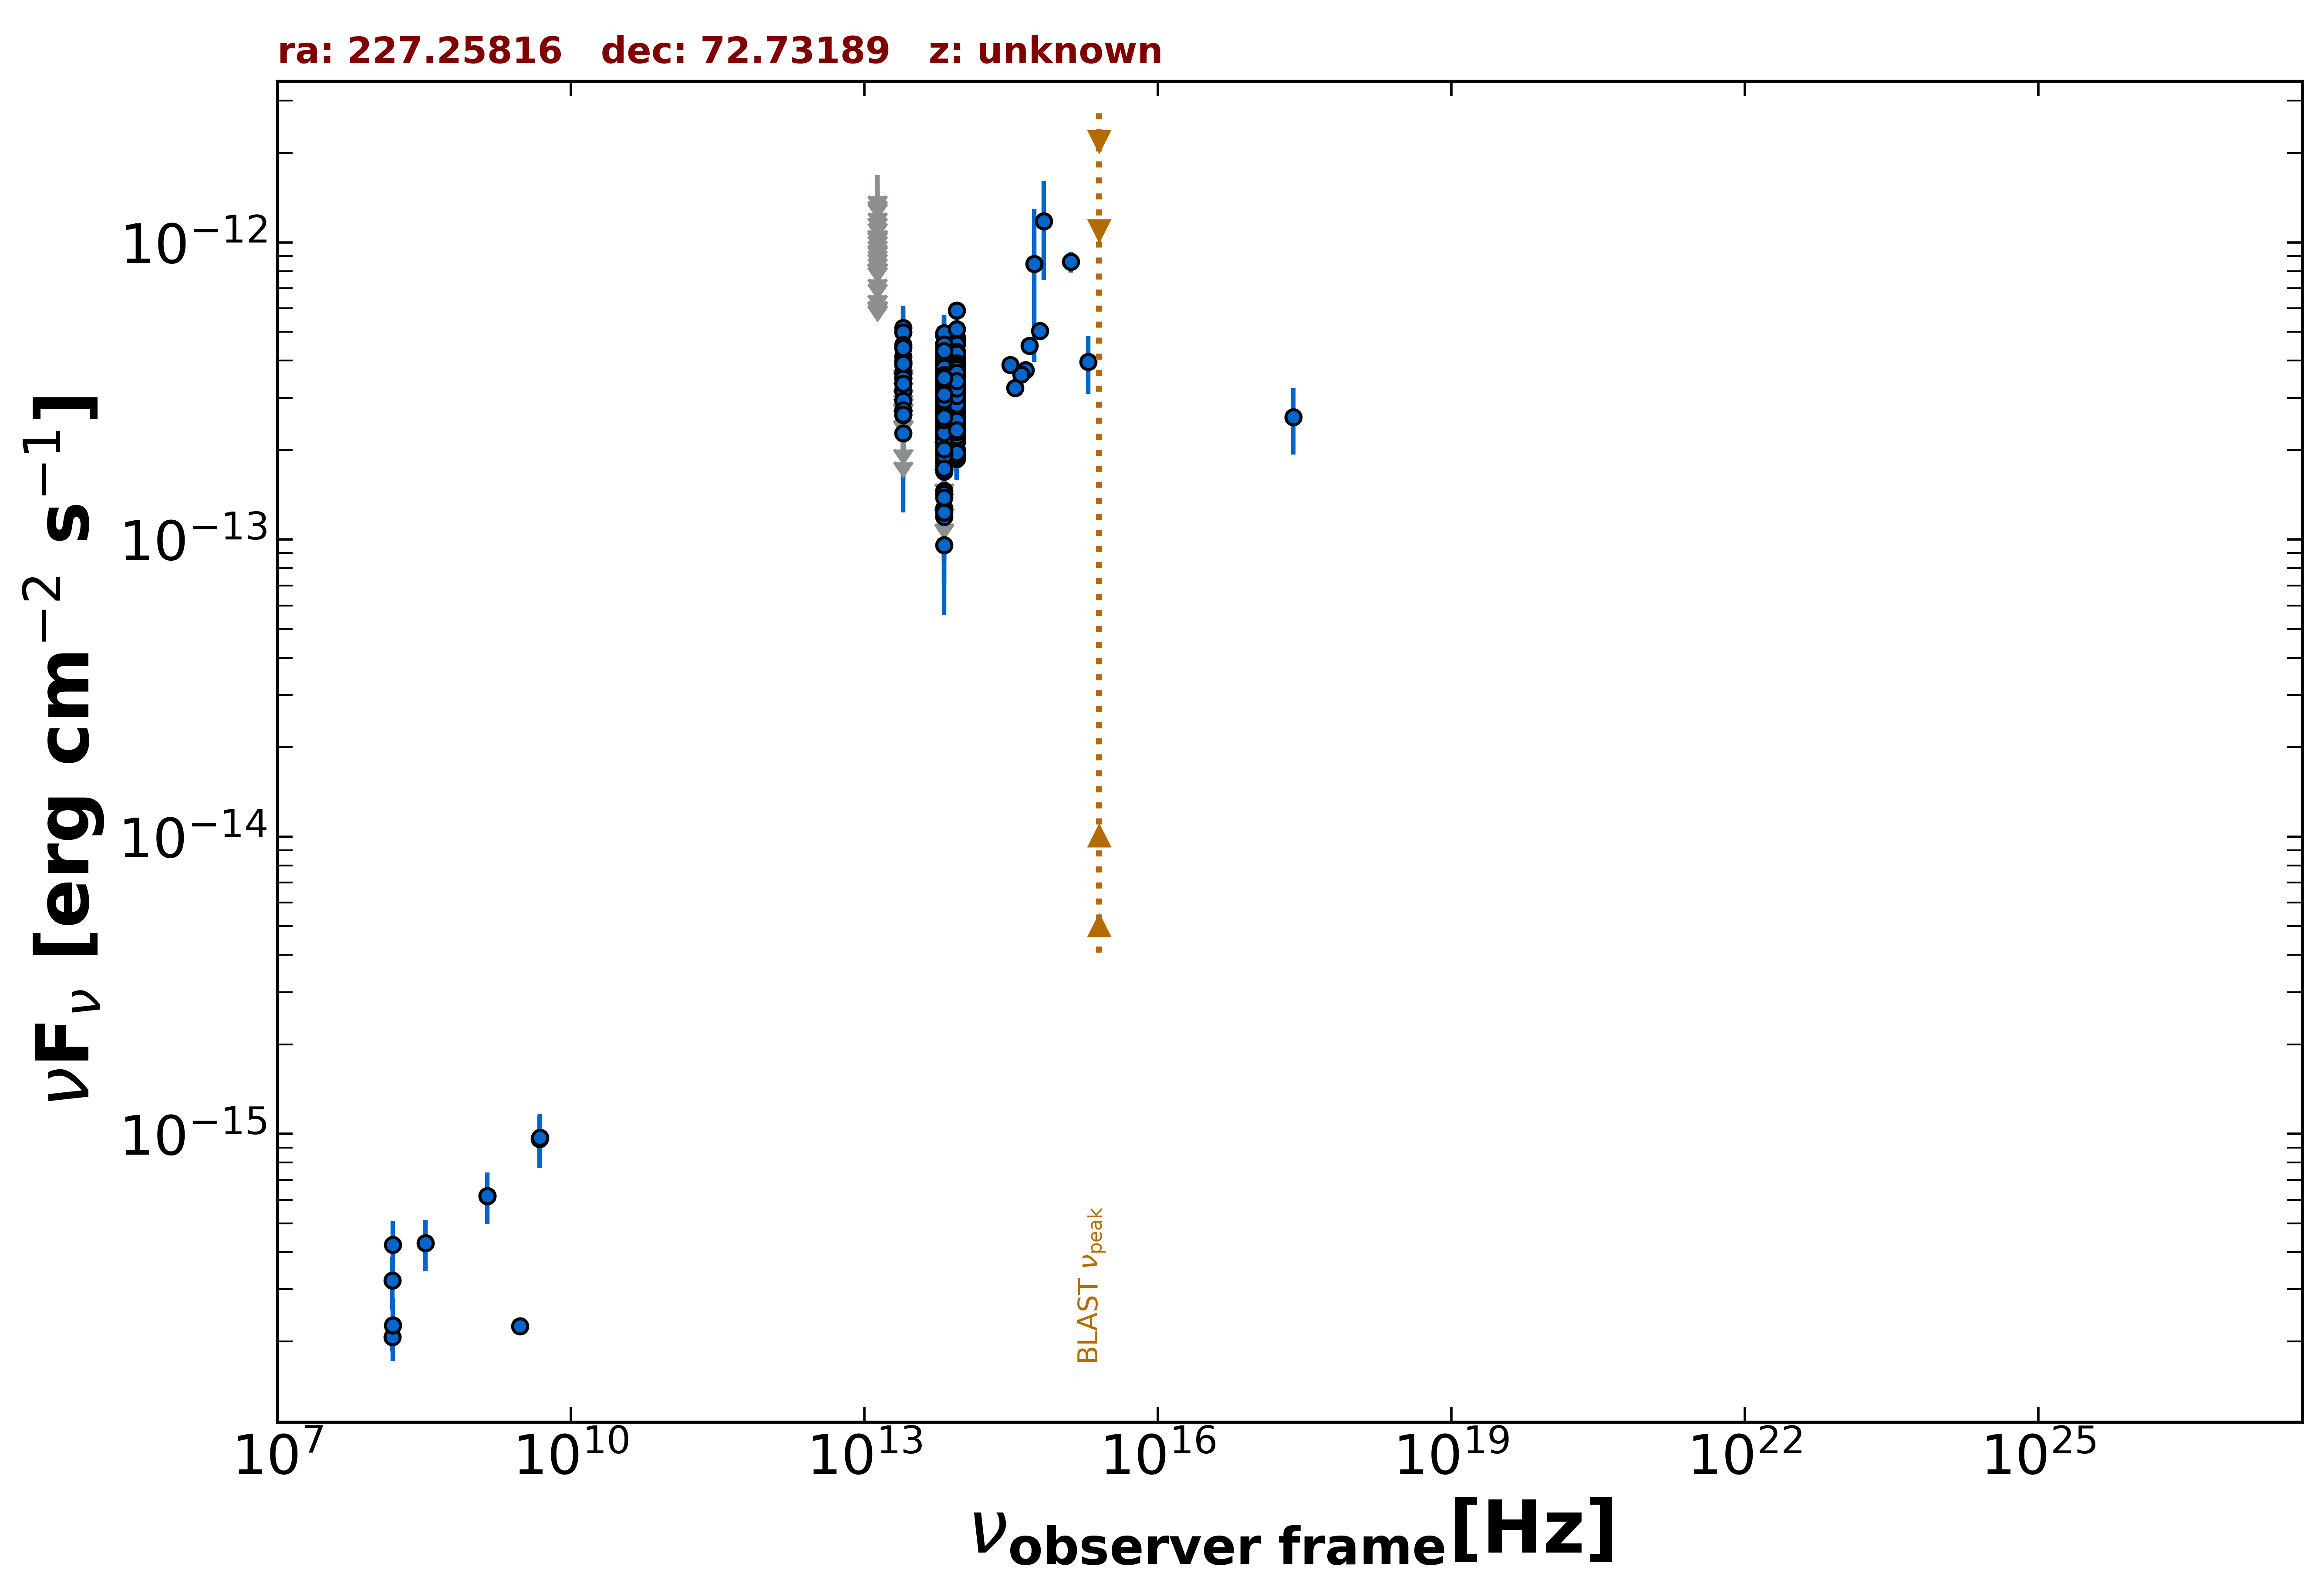

The file beside this chart, header and first rows:
freq., flux, err_flux, MJD_start, MJD_end, flag, catalog, reference
1.400e+09, 6.188e-16, 2.380e-17, 55000, 55000, , NVSS, Condon et al. 1998  AJ  115  1693
3.000e+09, 2.257e-16, 6.700e-18, 55000, 55000, , VLASSQL, Gordon et al. 2021  ApJS  255  30
2.418e+17, 2.584e-13, 6.540e-14, 55000, 55000, , RASS, Boller et al. 2016  A&A  103  1
1.500e+08, 2.072e-16, 2.190e-17, 55000, 55000, , TGSS150, Intema et al. 2017  A&A  598  A781
4.800e+09, 9.600e-16, 1.920e-16, 55000, 55000, , GB6, Gregory et al. 1996  ApJS  103  427
8.817e+13, 3.123e-13, 1.950e-15, 55000, 55000, , UNWISE, Schlafly et al. 2019  ApJS  240  30
6.517e+13, 3.017e-13, 2.750e-15, 55000, 55000, , UNWISE, Schlafly et al. 2019  ApJS  240  30
8.817e+13, 3.171e-13, 8.150e-15, 55000, 55000, , WISE, Wright et al. 2010  AJ  140  1868
6.517e+13, 3.164e-13, 8.150e-15, 55000, 55000, , WISE, Wright et al. 2010  AJ  140  1868
2.498e+13, 2.714e-13, 2.250e-14, 55000, 55000, , WISE, Wright et al. 2010  AJ  140  1868
1.363e+13, 4.250e-13, 8.990e-14, 55000, 55000, , WISE, Wright et al. 2010  AJ  140  1868
8.817e+13, 1.869e-13, 2.605e-14, 56781, 56781, , NEOWISE, Mainzer et al. 2014  ApJ  792  30
6.517e+13, 3.344e-13, 3.670e-14, 56781, 56781, , NEOWISE, Mainzer et al. 2014  ApJ  792  30
8.817e+13, 2.722e-13, 2.835e-14, 56782, 56782, , NEOWISE, Mainzer et al. 2014  ApJ  792  30
6.517e+13, 2.862e-13, 3.435e-14, 56782, 56782, , NEOWISE, Mainzer et al. 2014  ApJ  792  30
8.817e+13, 2.512e-13, 2.595e-14, 56781, 56781, , NEOWISE, Mainzer et al. 2014  ApJ  792  30
6.517e+13, 2.774e-13, 3.610e-14, 56781, 56781, , NEOWISE, Mainzer et al. 2014  ApJ  792  30
8.817e+13, 3.645e-13, 4.645e-14, 56781, 56781, , NEOWISE, Mainzer et al. 2014  ApJ  792  30
6.517e+13, 2.201e-13, 3.895e-14, 56781, 56781, , NEOWISE, Mainzer et al. 2014  ApJ  792  30
8.817e+13, 3.290e-13, 2.395e-14, 56781, 56781, , NEOWISE, Mainzer et al. 2014  ApJ  792  30
6.517e+13, 3.603e-13, 3.790e-14, 56781, 56781, , NEOWISE, Mainzer et al. 2014  ApJ  792  30
8.817e+13, 2.628e-13, 2.230e-14, 56782, 56782, , NEOWISE, Mainzer et al. 2014  ApJ  792  30
6.517e+13, 3.052e-13, 4.005e-14, 56782, 56782, , NEOWISE, Mainzer et al. 2014  ApJ  792  30
8.817e+13, 2.689e-13, 2.380e-14, 56782, 56782, , NEOWISE, Mainzer et al. 2014  ApJ  792  30
6.517e+13, 2.516e-13, 4.520e-14, 56782, 56782, , NEOWISE, Mainzer et al. 2014  ApJ  792  30
8.817e+13, 3.230e-13, 2.920e-14, 56781, 56781, , NEOWISE, Mainzer et al. 2014  ApJ  792  30
6.517e+13, 3.871e-13, 4.825e-14, 56781, 56781, , NEOWISE, Mainzer et al. 2014  ApJ  792  30
8.817e+13, 3.006e-13, 2.520e-14, 56781, 56781, , NEOWISE, Mainzer et al. 2014  ApJ  792  30
6.517e+13, 2.926e-13, 3.920e-14, 56781, 56781, , NEOWISE, Mainzer et al. 2014  ApJ  792  30
8.817e+13, 2.775e-13, 2.510e-14, 56782, 56782, , NEOWISE, Mainzer et al. 2014  ApJ  792  30
6.517e+13, 3.387e-13, 3.785e-14, 56782, 56782, , NEOWISE, Mainzer et al. 2014  ApJ  792  30
8.817e+13, 2.855e-13, 2.925e-14, 56782, 56782, , NEOWISE, Mainzer et al. 2014  ApJ  792  30
6.517e+13, 3.397e-13, 4.645e-14, 56782, 56782, , NEOWISE, Mainzer et al. 2014  ApJ  792  30
8.817e+13, 2.578e-13, 2.355e-14, 56781, 56781, , NEOWISE, Mainzer et al. 2014  ApJ  792  30
6.517e+13, 2.617e-13, 3.405e-14, 56781, 56781, , NEOWISE, Mainzer et al. 2014  ApJ  792  30
8.817e+13, 3.578e-13, 2.440e-14, 56781, 56781, , NEOWISE, Mainzer et al. 2014  ApJ  792  30
6.517e+13, 3.103e-13, 3.610e-14, 56781, 56781, , NEOWISE, Mainzer et al. 2014  ApJ  792  30
8.817e+13, 3.260e-13, 3.610e-14, 56781, 56781, , NEOWISE, Mainzer et al. 2014  ApJ  792  30
6.517e+13, 2.836e-13, 3.800e-14, 56781, 56781, , NEOWISE, Mainzer et al. 2014  ApJ  792  30
8.817e+13, 3.510e-13, 2.590e-14, 56782, 56782, , NEOWISE, Mainzer et al. 2014  ApJ  792  30
6.517e+13, 2.224e-13, 4.435e-14, 56782, 56782, , NEOWISE, Mainzer et al. 2014  ApJ  792  30
8.817e+13, 3.079e-13, 2.985e-14, 56782, 56782, , NEOWISE, Mainzer et al. 2014  ApJ  792  30
6.517e+13, 3.534e-13, 5.390e-14, 56782, 56782, , NEOWISE, Mainzer et al. 2014  ApJ  792  30
8.817e+13, 3.692e-13, 2.515e-14, 56781, 56781, , NEOWISE, Mainzer et al. 2014  ApJ  792  30
6.517e+13, 3.138e-13, 3.505e-14, 56781, 56781, , NEOWISE, Mainzer et al. 2014  ApJ  792  30
8.817e+13, 3.134e-13, 2.745e-14, 56781, 56781, , NEOWISE, Mainzer et al. 2014  ApJ  792  30
6.517e+13, 3.362e-13, 3.720e-14, 56781, 56781, , NEOWISE, Mainzer et al. 2014  ApJ  792  30
8.817e+13, 3.841e-13, 2.545e-14, 56782, 56782, , NEOWISE, Mainzer et al. 2014  ApJ  792  30
6.517e+13, 3.256e-13, 3.365e-14, 56782, 56782, , NEOWISE, Mainzer et al. 2014  ApJ  792  30
8.817e+13, 3.349e-13, 2.685e-14, 56782, 56782, , NEOWISE, Mainzer et al. 2014  ApJ  792  30
6.517e+13, 2.958e-13, 3.935e-14, 56782, 56782, , NEOWISE, Mainzer et al. 2014  ApJ  792  30
8.817e+13, 3.364e-13, 2.450e-14, 56786, 56786, , NEOWISE, Mainzer et al. 2014  ApJ  792  30
6.517e+13, 4.144e-13, 5.015e-14, 56786, 56786, , NEOWISE, Mainzer et al. 2014  ApJ  792  30
8.817e+13, 2.971e-13, 2.435e-14, 56785, 56785, , NEOWISE, Mainzer et al. 2014  ApJ  792  30
6.517e+13, 3.244e-13, 3.505e-14, 56785, 56785, , NEOWISE, Mainzer et al. 2014  ApJ  792  30
8.817e+13, 3.306e-13, 2.405e-14, 56785, 56785, , NEOWISE, Mainzer et al. 2014  ApJ  792  30
6.517e+13, 2.579e-13, 3.625e-14, 56785, 56785, , NEOWISE, Mainzer et al. 2014  ApJ  792  30
8.817e+13, 3.542e-13, 2.350e-14, 56786, 56786, , NEOWISE, Mainzer et al. 2014  ApJ  792  30
6.517e+13, 2.931e-13, 3.600e-14, 56786, 56786, , NEOWISE, Mainzer et al. 2014  ApJ  792  30
8.817e+13, 3.490e-13, 2.350e-14, 56786, 56786, , NEOWISE, Mainzer et al. 2014  ApJ  792  30
... 1,554 more rows
